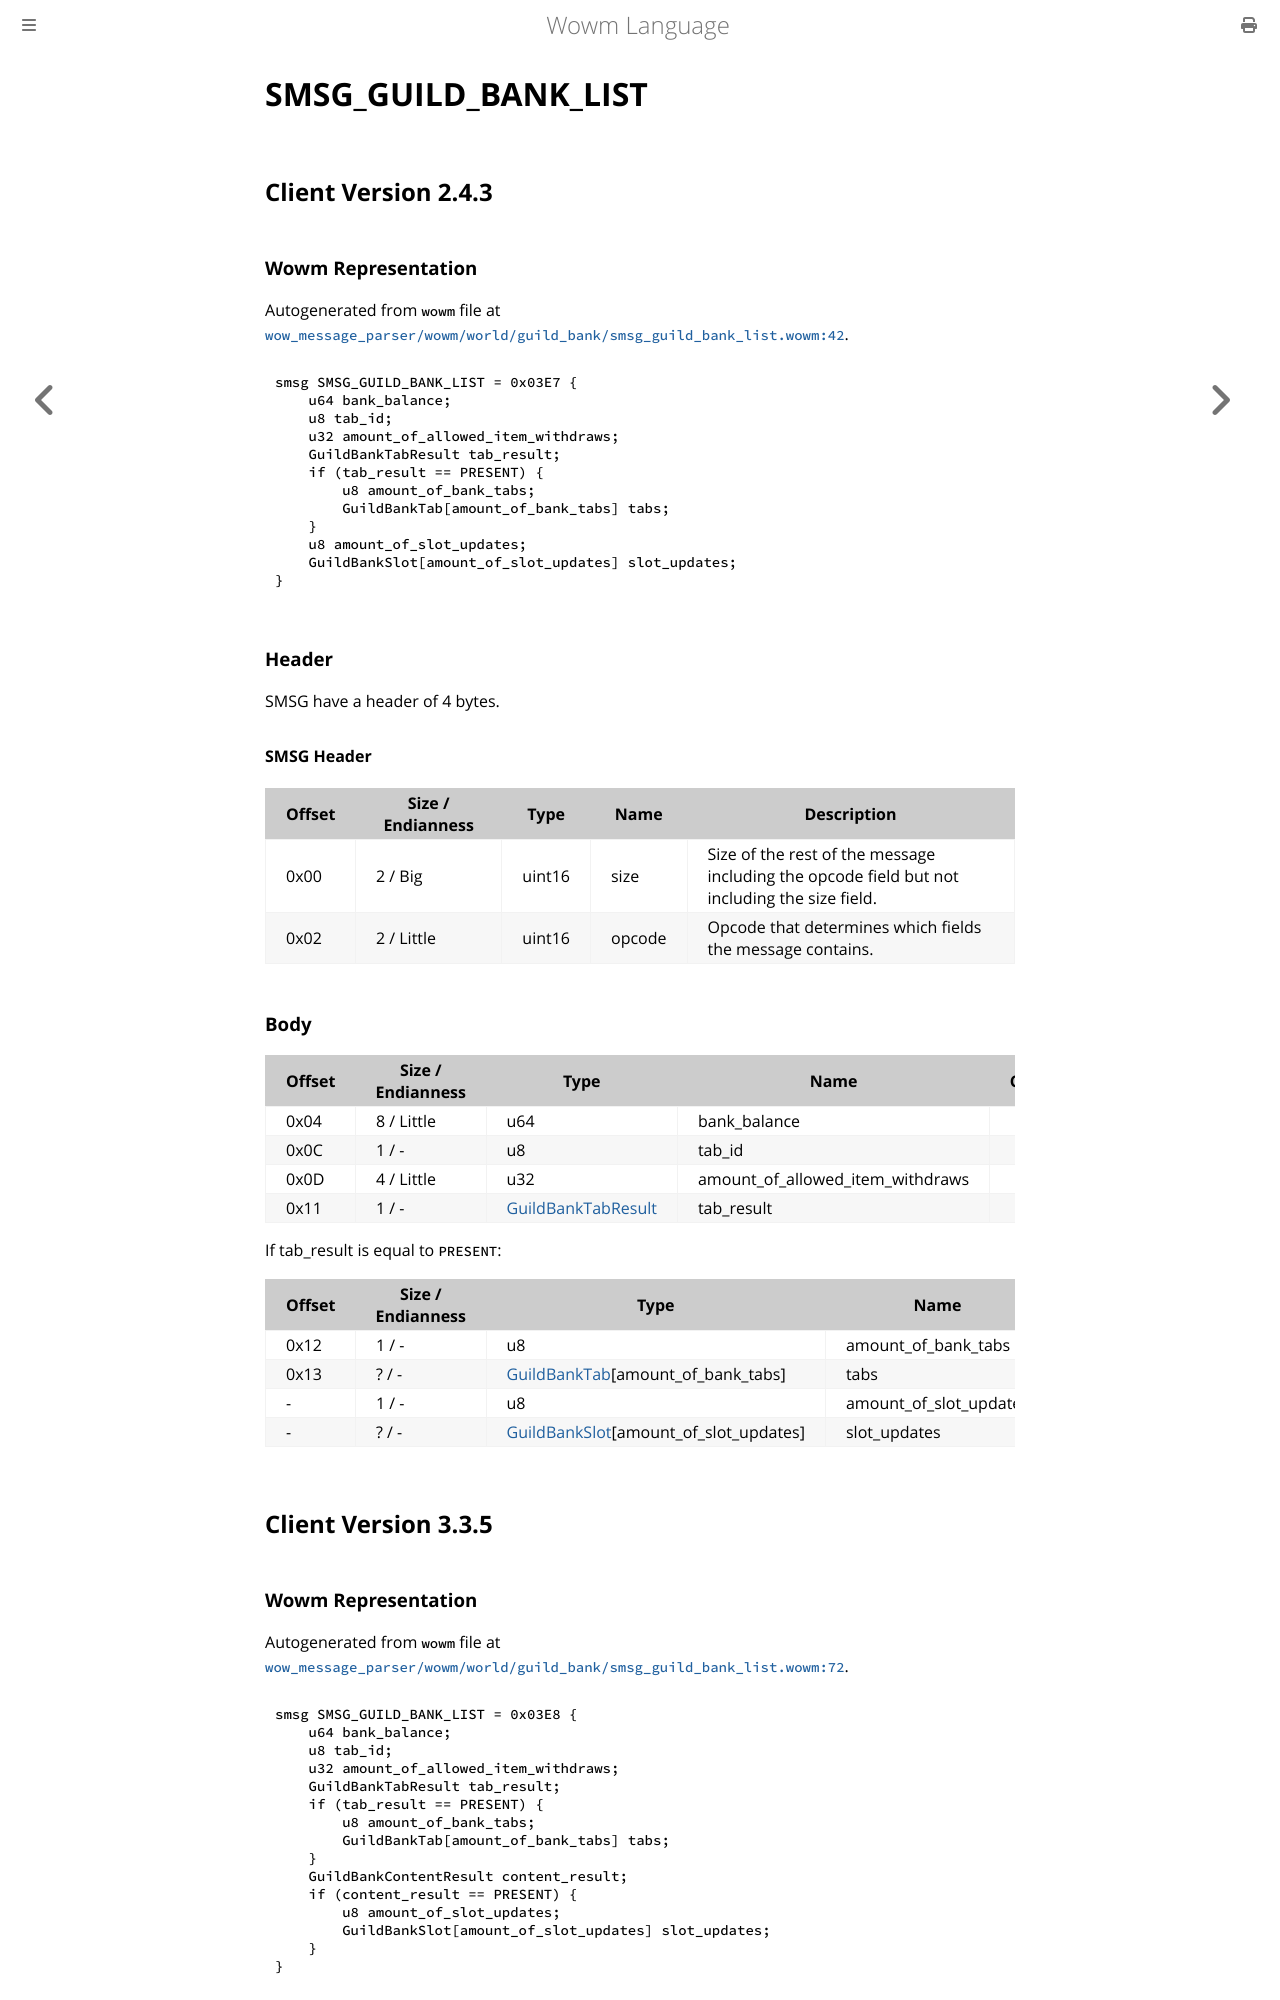

repository: gtker/wow_messages · page: docs/smsg_guild_bank_list.html · generator: mdbook

# SMSG_GUILD_BANK_LIST

## Client Version 2.4.3

### Wowm Representation

Autogenerated from `wowm` file at [`wow_message_parser/wowm/world/guild_bank/smsg_guild_bank_list.wowm:42`](https://github.com/gtker/wow_messages/tree/main/wow_message_parser/wowm/world/guild_bank/smsg_guild_bank_list.wowm#L42).
```rust,ignore
smsg SMSG_GUILD_BANK_LIST = 0x03E7 {
    u64 bank_balance;
    u8 tab_id;
    u32 amount_of_allowed_item_withdraws;
    GuildBankTabResult tab_result;
    if (tab_result == PRESENT) {
        u8 amount_of_bank_tabs;
        GuildBankTab[amount_of_bank_tabs] tabs;
    }
    u8 amount_of_slot_updates;
    GuildBankSlot[amount_of_slot_updates] slot_updates;
}
```
### Header

SMSG have a header of 4 bytes.

#### SMSG Header

| Offset | Size / Endianness | Type   | Name   | Description |
| ------ | ----------------- | ------ | ------ | ----------- |
| 0x00   | 2 / Big           | uint16 | size   | Size of the rest of the message including the opcode field but not including the size field.|
| 0x02   | 2 / Little        | uint16 | opcode | Opcode that determines which fields the message contains.|

### Body

| Offset | Size / Endianness | Type | Name | Comment |
| ------ | ----------------- | ---- | ---- | ------- |
| 0x04 | 8 / Little | u64 | bank_balance |  |
| 0x0C | 1 / - | u8 | tab_id |  |
| 0x0D | 4 / Little | u32 | amount_of_allowed_item_withdraws |  |
| 0x11 | 1 / - | [GuildBankTabResult](guildbanktabresult.md) | tab_result |  |

If tab_result is equal to `PRESENT`:

| Offset | Size / Endianness | Type | Name | Comment |
| ------ | ----------------- | ---- | ---- | ------- |
| 0x12 | 1 / - | u8 | amount_of_bank_tabs |  |
| 0x13 | ? / - | [GuildBankTab](guildbanktab.md)[amount_of_bank_tabs] | tabs |  |
| - | 1 / - | u8 | amount_of_slot_updates |  |
| - | ? / - | [GuildBankSlot](guildbankslot.md)[amount_of_slot_updates] | slot_updates |  |

## Client Version 3.3.5

### Wowm Representation

Autogenerated from `wowm` file at [`wow_message_parser/wowm/world/guild_bank/smsg_guild_bank_list.wowm:72`](https://github.com/gtker/wow_messages/tree/main/wow_message_parser/wowm/world/guild_bank/smsg_guild_bank_list.wowm#L72).
```rust,ignore
smsg SMSG_GUILD_BANK_LIST = 0x03E8 {
    u64 bank_balance;
    u8 tab_id;
    u32 amount_of_allowed_item_withdraws;
    GuildBankTabResult tab_result;
    if (tab_result == PRESENT) {
        u8 amount_of_bank_tabs;
        GuildBankTab[amount_of_bank_tabs] tabs;
    }
    GuildBankContentResult content_result;
    if (content_result == PRESENT) {
        u8 amount_of_slot_updates;
        GuildBankSlot[amount_of_slot_updates] slot_updates;
    }
}
```
### Header

SMSG have a header of 4 bytes.
